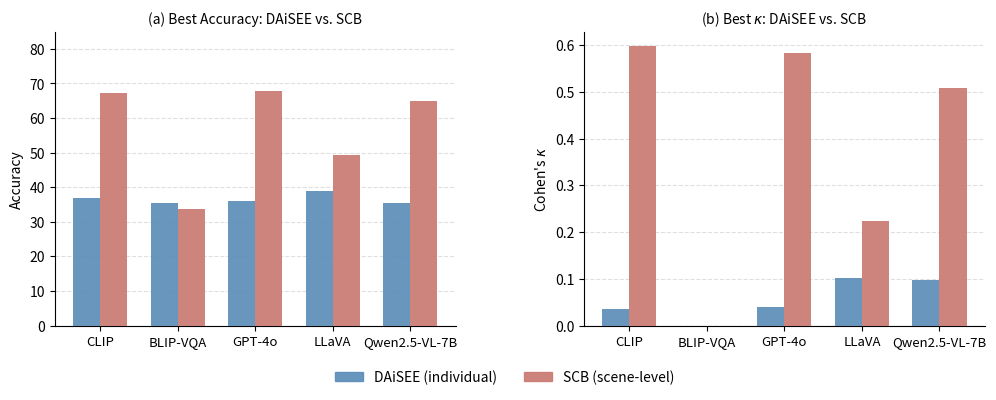

Write Python code to recreate this figure. (Note: this script raises an exception after producing the figure.)
"""
Generate Figure 3: Best Accuracy and Best kappa — DAiSEE vs SCB cross-dataset comparison.
Includes Qwen2.5-VL-7B-Instruct.
"""

import numpy as np
import matplotlib
matplotlib.use("Agg")
import matplotlib.pyplot as plt
import os

# ---------------------------------------------------------------------------
# Best results per model (max over all prompts)
# ---------------------------------------------------------------------------
#                          DAiSEE                SCB
#                     best_acc  best_k      best_acc  best_k
models_data = {
    "CLIP":           (37.0, 0.036,   67.3, 0.599),
    "BLIP-VQA":       (35.3, 0.000,   33.6, 0.000),
    "GPT-4o":         (36.0, 0.039,   67.9, 0.582),
    "LLaVA":          (39.0, 0.101,   49.2, 0.224),
    "Qwen2.5-VL-7B":  (35.3, 0.098,   64.9, 0.508),
}

models   = list(models_data.keys())
x        = np.arange(len(models))
bar_w    = 0.35

daisee_acc = [models_data[m][0] for m in models]
daisee_k   = [models_data[m][1] for m in models]
scb_acc    = [models_data[m][2] for m in models]
scb_k      = [models_data[m][3] for m in models]

blue = "#5B8DB8"   # DAiSEE
red  = "#C97A72"   # SCB

fig, (ax1, ax2) = plt.subplots(1, 2, figsize=(12, 4.2))
fig.subplots_adjust(bottom=0.18, wspace=0.32)

# ---------------------------------------------------------------------------
# (a) Accuracy
# ---------------------------------------------------------------------------
ax1.bar(x - bar_w/2, daisee_acc, width=bar_w, color=blue, label="DAiSEE (individual)", alpha=0.92, zorder=3)
ax1.bar(x + bar_w/2, scb_acc,    width=bar_w, color=red,  label="SCB (scene-level)",   alpha=0.92, zorder=3)

ax1.set_xticks(x)
ax1.set_xticklabels(models, fontsize=9.5)
ax1.set_ylabel("Accuracy", fontsize=10)
ax1.set_title("(a) Best Accuracy: DAiSEE vs. SCB", fontsize=10)
ax1.set_ylim(0, 85)
ax1.yaxis.grid(True, linestyle="--", alpha=0.4, zorder=0)
ax1.set_axisbelow(True)
ax1.spines["top"].set_visible(False)
ax1.spines["right"].set_visible(False)

# ---------------------------------------------------------------------------
# (b) Kappa
# ---------------------------------------------------------------------------
ax2.bar(x - bar_w/2, daisee_k, width=bar_w, color=blue, alpha=0.92, zorder=3)
ax2.bar(x + bar_w/2, scb_k,    width=bar_w, color=red,  alpha=0.92, zorder=3)

ax2.axhline(0, color="gray", linewidth=0.8, linestyle="--", zorder=2)

ax2.set_xticks(x)
ax2.set_xticklabels(models, fontsize=9.5)
ax2.set_ylabel("Cohen's $\\kappa$", fontsize=10)
ax2.set_title("(b) Best $\\kappa$: DAiSEE vs. SCB", fontsize=10)
ax2.yaxis.grid(True, linestyle="--", alpha=0.4, zorder=0)
ax2.set_axisbelow(True)
ax2.spines["top"].set_visible(False)
ax2.spines["right"].set_visible(False)

# ---------------------------------------------------------------------------
# Shared legend
# ---------------------------------------------------------------------------
handles = [
    plt.Rectangle((0,0),1,1, color=blue, alpha=0.92),
    plt.Rectangle((0,0),1,1, color=red,  alpha=0.92),
]
fig.legend(handles, ["DAiSEE (individual)", "SCB (scene-level)"],
           loc="lower center", ncol=2, fontsize=10, frameon=False,
           bbox_to_anchor=(0.5, 0.01))

# ---------------------------------------------------------------------------
# Save
# ---------------------------------------------------------------------------
out_dir = "/home/ubuntu/Benchmarking-VLMs-for-Classroom-Observability/daisee/figures"
os.makedirs(out_dir, exist_ok=True)

for ext in ("pdf", "png"):
    out = os.path.join(out_dir, f"fig3_cross_dataset.{ext}")
    fig.savefig(out, bbox_inches="tight", dpi=150 if ext == "png" else 200)
    print(f"Saved: {out}")
